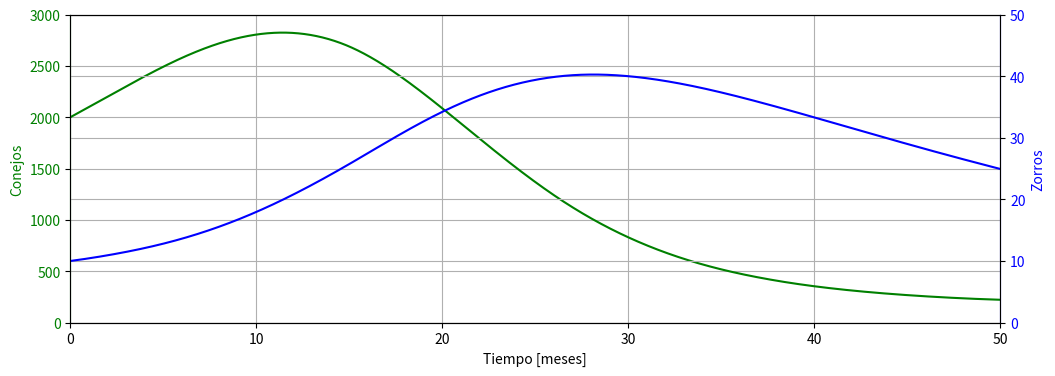

Reproduce this figure in Python.
import numpy as np
import scipy.integrate as integ
import matplotlib.pyplot as plt 

alpha=0.1 # tasa de crecimiento de conejos por mes por conejo
beta=0.005 #  éxito en la caza del depredador por producto presa depredador
gamma=0.04 # tasa de crecimiento de zorros por zorro
delta=0.00004 #  éxito en la caza y cuánto alimenta cazar una presa al depredador

def LotkaVolterra(t, v):
    x,y = v
    dxdt = alpha*x-beta*x*y
    dydt = delta*x*y - gamma*y
    return dxdt, dydt 

x0 = 2000 #2000 conejos inicialmente
y0 = 10 #zorros inicialmente
v0 = x0,y0

tspan = (0, 50)
t = np.linspace(*tspan, 2000)

r = integ.solve_ivp(LotkaVolterra, tspan, v0, t_eval=t)
x,y=r.y

# Figura
fig, ax1 = plt.subplots(figsize=(12,4))
ax2 = ax1.twinx()
ax1.plot(t, x, 'g-')
ax2.plot(t, y, 'b-')
ax1.set_xlabel('Tiempo [meses]')
ax1.set_ylabel('Conejos', color='g')
ax1.set_ylim([0,3000])
for label in ax1.get_yticklabels():
    label.set_color("green")
ax1.spines["left"].set_color("green")

ax2.set_ylabel('Zorros', color='b')
ax2.set_xlim([0,50])
ax2.set_ylim([0,50])
for label in ax2.get_yticklabels():
    label.set_color("blue")
ax1.spines["right"].set_color("blue")

ax1.grid()
ax2.grid()
plt.show()